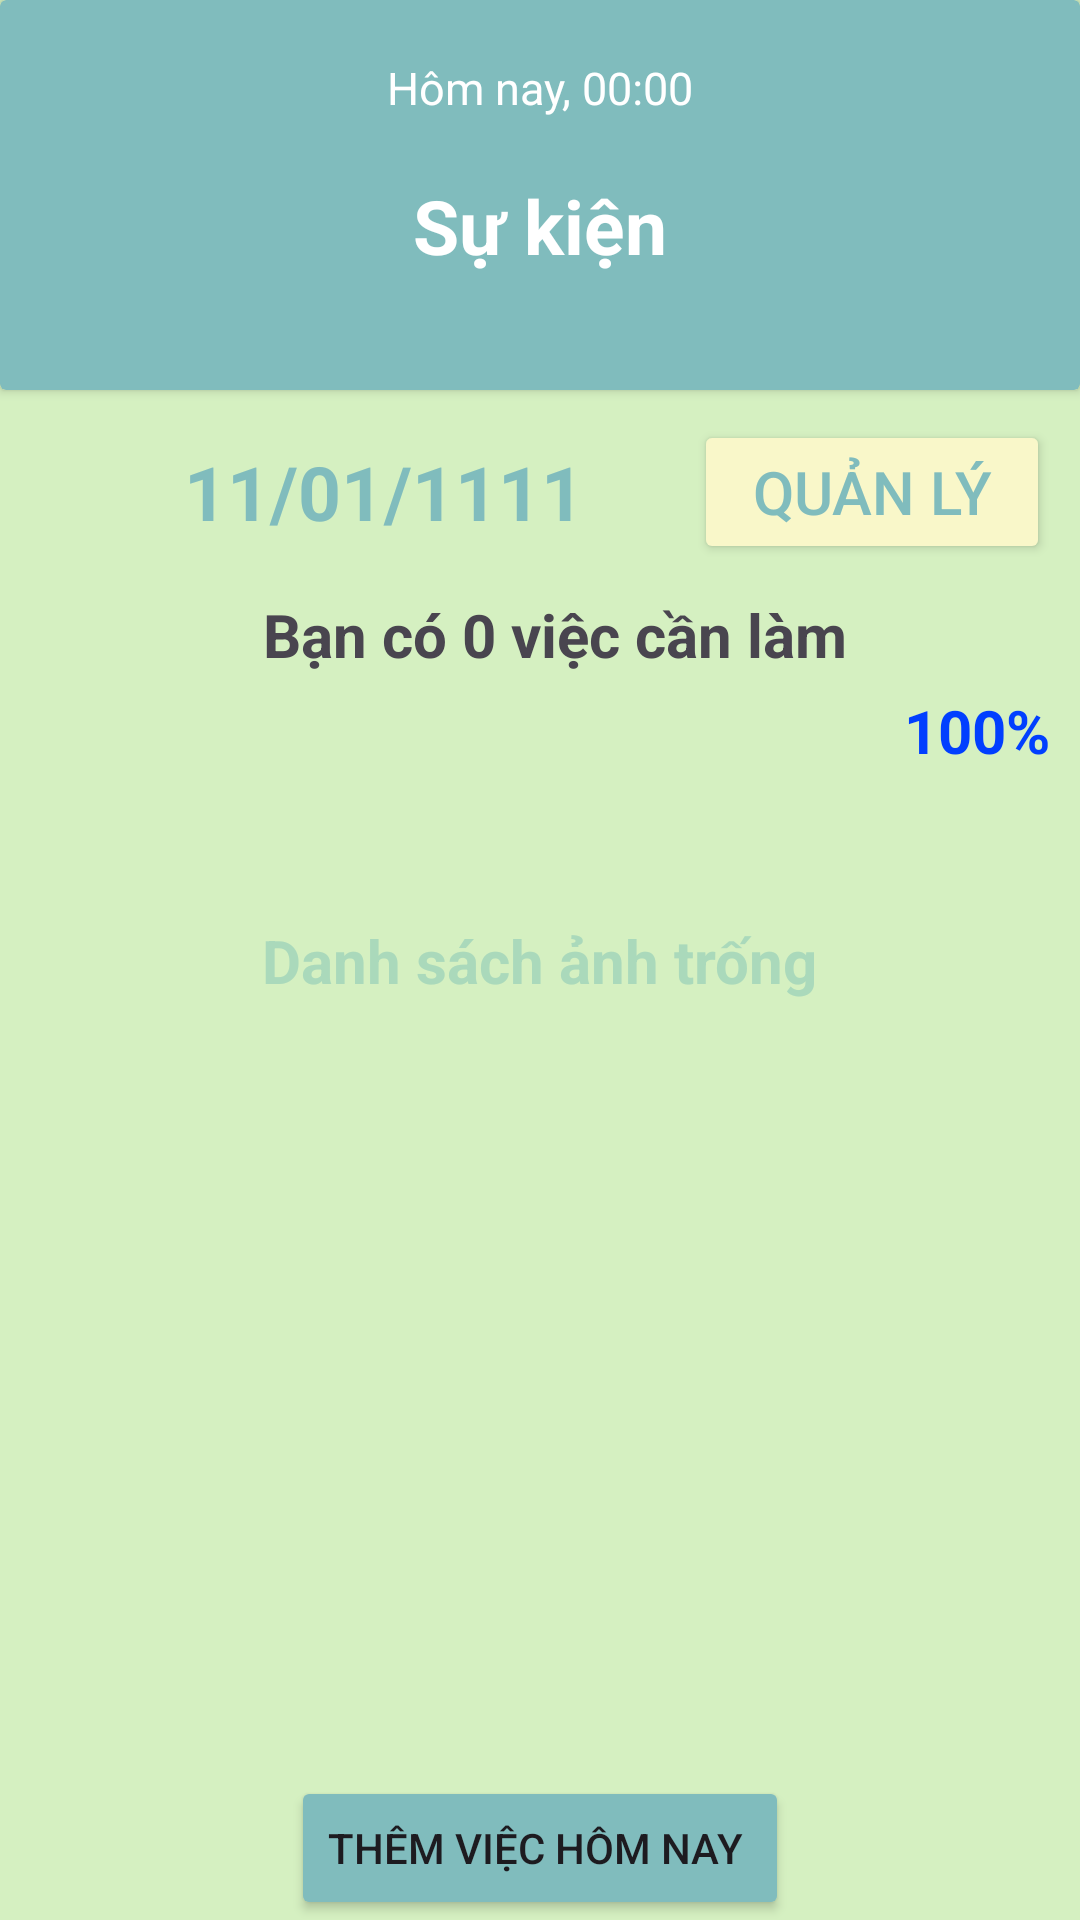

Android layout source for this screen:
<!-- AndroidManifest.xml: application theme Theme.AppQuanLyCongViec -->
<!-- res/layout/fragment_cong_viec.xml -->
<?xml version="1.0" encoding="utf-8"?>
<androidx.constraintlayout.widget.ConstraintLayout xmlns:android="http://schemas.android.com/apk/res/android"
    xmlns:app="http://schemas.android.com/apk/res-auto"
    xmlns:tools="http://schemas.android.com/tools"
    android:layout_width="match_parent"
    android:layout_height="match_parent"
    android:background="@color/greenFigma2"
    tools:context=".fragment.CongViecFragment">


    <TextView
        android:id="@+id/tvTrong"
        android:layout_width="wrap_content"
        android:layout_height="wrap_content"
        android:text="Danh sách ảnh trống"
        android:textColor="@color/greenFigma1"
        android:textSize="20sp"
        android:textStyle="bold"
        app:layout_constraintBottom_toBottomOf="parent"
        app:layout_constraintEnd_toEndOf="parent"
        app:layout_constraintStart_toStartOf="parent"
        app:layout_constraintTop_toTopOf="parent" />

    <ProgressBar
        android:id="@+id/progressBar"
        style="?android:attr/progressBarStyle"
        android:layout_width="wrap_content"
        android:layout_height="wrap_content"
        android:visibility="gone"
        app:layout_constraintBottom_toBottomOf="parent"
        app:layout_constraintEnd_toEndOf="parent"
        app:layout_constraintStart_toStartOf="parent"
        app:layout_constraintTop_toTopOf="parent"

        />

    <androidx.cardview.widget.CardView
        android:id="@+id/cvSuKien"
        android:layout_width="match_parent"
        android:layout_height="130dp"
        android:backgroundTint="@color/blueFigma"
        android:visibility="visible"
        app:layout_constraintEnd_toEndOf="parent"
        app:layout_constraintStart_toStartOf="parent"

        app:layout_constraintTop_toTopOf="parent">

        <LinearLayout
            android:layout_width="match_parent"
            android:layout_height="match_parent"
            android:orientation="vertical">

            <TextView
                android:id="@+id/tvThoiGian"
                android:layout_width="match_parent"
                android:layout_height="wrap_content"
                android:layout_weight="1"
                android:gravity="center"
                android:text="Hôm nay, 00:00"
                android:textColor="@color/white"
                android:textSize="15sp" />

            <TextView
                android:id="@+id/tvSuKien"
                android:layout_width="match_parent"
                android:layout_height="wrap_content"
                android:layout_weight="1"
                android:gravity="center|top"
                android:text="Sự kiện"
                android:textColor="@color/white"
                android:textSize="25sp"
                android:textStyle="bold" />
        </LinearLayout>

    </androidx.cardview.widget.CardView>

    <LinearLayout
        android:id="@+id/layoutNgay"
        android:layout_width="match_parent"
        android:layout_height="wrap_content"
        android:layout_marginStart="10dp"
        android:layout_marginTop="10dp"
        android:layout_marginEnd="10dp"
        android:gravity="center_vertical"
        android:orientation="horizontal"
        app:layout_constraintEnd_toEndOf="parent"
        app:layout_constraintStart_toStartOf="parent"
        app:layout_constraintTop_toBottomOf="@id/cvSuKien">

        <ImageButton
            android:id="@+id/btnLich"
            android:layout_width="wrap_content"
            android:layout_height="wrap_content"
            android:layout_weight="1"
            android:background="?attr/selectableItemBackgroundBorderless"
            android:src="@drawable/baseline_calendar_month_24"
            app:tint="@color/blueFigma" />

        <TextView
            android:id="@+id/tvNgay"
            android:layout_width="wrap_content"
            android:layout_height="wrap_content"
            android:layout_weight="5"
            android:gravity="center"
            android:text="11/01/1111"
            android:textColor="@color/blueFigma"
            android:textSize="25sp"
            android:textStyle="bold" />

        <Button
            android:id="@+id/btnQuanLi"
            android:layout_width="wrap_content"
            android:layout_height="wrap_content"
            android:layout_weight="1"
            android:backgroundTint="@color/yellowFigma"
            android:text="Quản lý"
            android:textColor="@color/blueFigma"
            android:textSize="20sp" />

    </LinearLayout>

    <TextView
        android:id="@+id/tvSoViecCanLam"
        android:layout_width="wrap_content"
        android:layout_height="wrap_content"
        android:layout_marginTop="10dp"
        android:text="Bạn có 0 việc cần làm"
        android:textSize="20sp"
        android:textStyle="bold"
        app:layout_constraintEnd_toEndOf="parent"
        app:layout_constraintStart_toStartOf="@id/layoutNgay"
        app:layout_constraintTop_toBottomOf="@id/layoutNgay" />

    <Spinner
        android:id="@+id/spSapXep"
        android:layout_width="wrap_content"
        android:layout_height="wrap_content"
        android:layout_marginTop="5dp"
        android:background="@color/greenFigma1"
        android:elevation="5dp"
        app:layout_constraintStart_toStartOf="@id/layoutNgay"
        app:layout_constraintTop_toBottomOf="@id/tvSoViecCanLam" />

    <TextView
        android:id="@+id/tvPhanTram"
        android:layout_width="wrap_content"
        android:layout_height="wrap_content"
        android:layout_marginTop="5dp"
        android:text="100%"
        android:textColor="#013FFF"
        android:textSize="20sp"
        android:textStyle="bold"
        app:layout_constraintEnd_toEndOf="@id/layoutNgay"
        app:layout_constraintTop_toBottomOf="@id/tvSoViecCanLam" />

    <LinearLayout
        android:layout_width="match_parent"
        android:layout_height="0dp"
        android:layout_marginTop="5dp"
        android:orientation="vertical"
        app:layout_constraintBottom_toBottomOf="parent"
        app:layout_constraintEnd_toEndOf="@id/layoutNgay"
        app:layout_constraintStart_toStartOf="@id/layoutNgay"
        app:layout_constraintTop_toBottomOf="@id/tvPhanTram">

        <androidx.recyclerview.widget.RecyclerView
            android:id="@+id/rvCongViec"
            android:layout_width="match_parent"
            android:layout_height="wrap_content"
            android:layout_marginLeft="10dp"
            android:layout_marginRight="10dp"
            android:layout_weight="9"
            tools:listitem="@layout/congviec_item_layout" />

        <Button
            android:id="@+id/btnThemCongViec"
            android:layout_width="wrap_content"
            android:layout_height="wrap_content"
            android:layout_gravity="center"
            android:backgroundTint="@color/blueFigma"
            android:drawableLeft="@drawable/baseline_add_24"
            android:text="Thêm việc hôm nay " />

    </LinearLayout>
</androidx.constraintlayout.widget.ConstraintLayout>
<!-- res/layout/congviec_item_layout.xml (included above) -->
<?xml version="1.0" encoding="utf-8"?>
<androidx.constraintlayout.widget.ConstraintLayout xmlns:android="http://schemas.android.com/apk/res/android"
    xmlns:app="http://schemas.android.com/apk/res-auto"
    android:layout_width="match_parent"
    android:layout_height="wrap_content"
    android:layout_marginBottom="10dp"

    android:orientation="horizontal">

    <androidx.cardview.widget.CardView
        android:id="@+id/cardView"
        android:layout_width="0dp"
        android:layout_height="wrap_content"
        app:cardCornerRadius="10dp"
        app:layout_constraintEnd_toEndOf="parent"
        app:layout_constraintStart_toStartOf="parent"
        app:layout_constraintTop_toTopOf="parent">

        <LinearLayout
            android:layout_width="match_parent"
            android:layout_height="match_parent"
            android:orientation="horizontal">

            <CheckBox
                android:id="@+id/cbCongViec"
                android:layout_width="wrap_content"
                android:layout_height="wrap_content" />

            <LinearLayout
                android:layout_width="wrap_content"
                android:layout_height="wrap_content"
                android:layout_gravity="center_vertical"
                android:layout_weight="5"
                android:orientation="vertical">

                <TextView
                    android:id="@+id/tvTieuDeCongViec"
                    android:layout_width="wrap_content"
                    android:layout_height="wrap_content"
                    android:text="Việc hôm nay"
                    android:textSize="18sp"
                    android:textStyle="bold" />

                <TextView
                    android:id="@+id/tvTinhChatCongViec"
                    android:layout_width="wrap_content"
                    android:layout_height="wrap_content"
                    android:layout_gravity="center"
                    android:layout_marginTop="5dp"
                    android:text="Tính chất"
                    android:textSize="10sp"
                    android:textStyle="italic" />
            </LinearLayout>


            <ImageButton
                android:id="@+id/btnAnhCongViec"
                android:layout_width="wrap_content"
                android:layout_height="wrap_content"
                android:layout_gravity="center"
                android:layout_weight="1"
                android:background="?attr/selectableItemBackgroundBorderless"
                android:src="@drawable/baseline_image_24" />


        </LinearLayout>
    </androidx.cardview.widget.CardView>

</androidx.constraintlayout.widget.ConstraintLayout>
<!-- resources referenced by this layout -->
<resources>
  <color name="blueFigma">#80BCBD</color>
  <color name="greenFigma1">#AAD9BB</color>
  <color name="greenFigma2">#D5F0C1</color>
  <color name="white">#FFFFFFFF</color>
  <color name="yellowFigma">#F9F7C9</color>
  <style name="Theme.AppQuanLyCongViec" parent="Base.Theme.AppQuanLyCongViec" />
  <style name="Base.Theme.AppQuanLyCongViec" parent="Theme.Material3.DayNight.NoActionBar">
          
          
      </style>
</resources>
